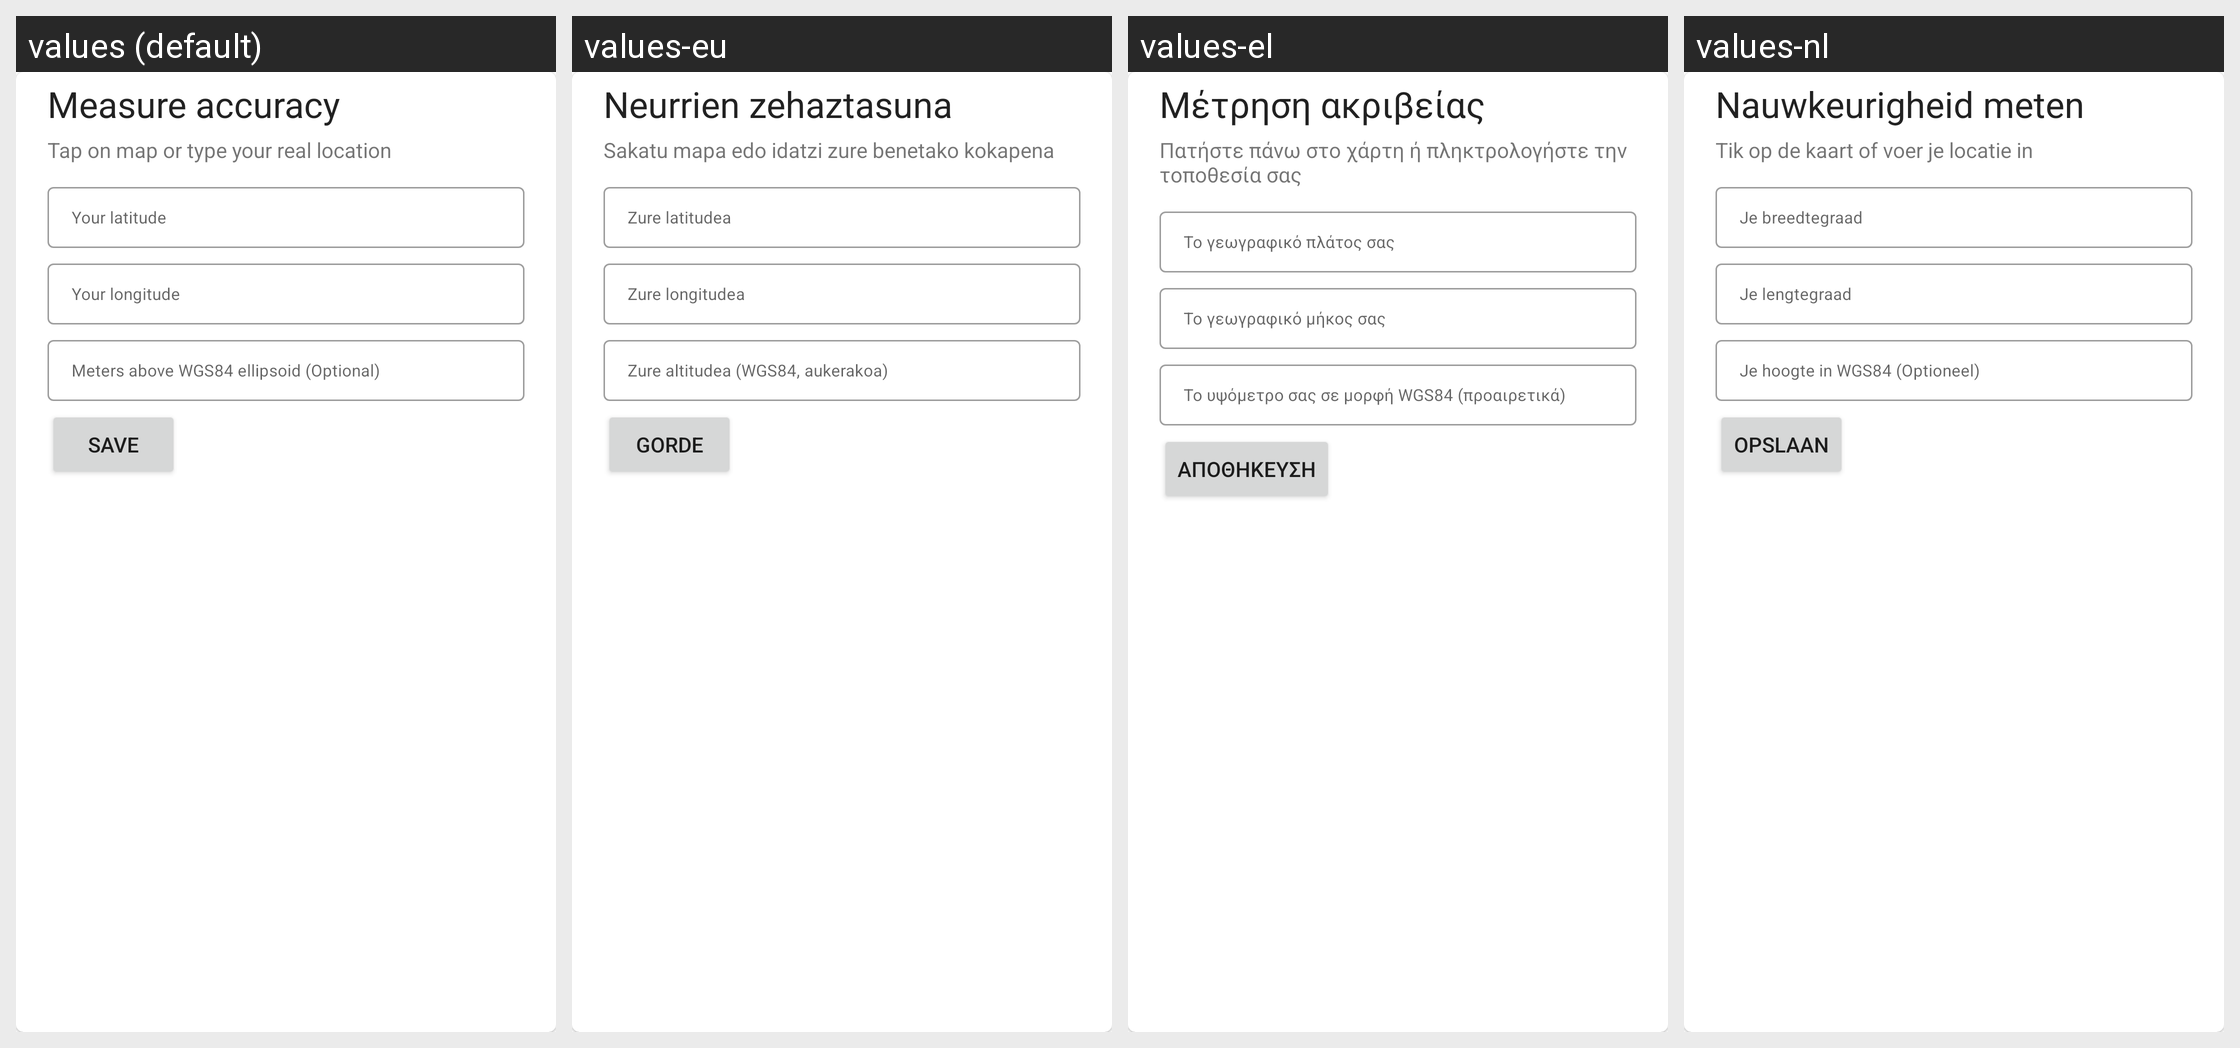

Translations of the strings shown on this Android screen, per locale in the grid:
Android screen res/layout/benchmark_top_expanded.xml rendered under 4 locales, left to right: values (default), values-eu, values-el, values-nl. Device: Nexus 5 (rendered at 1080×1920; each locale shown at half size, 540×960, under a caption strip naming it); theme AppTheme.
Other locales in the repository, not shown: values-cs, values-cs-rCS, values-cs-rCZ, values-da, values-de-rDE, values-es, values-fa, values-fi, values-fr, values-in, values-it, values-ja, values-ko-rKR, values-nl-rNL, values-pl, values-ru, values-uk, values-zh-rCN.
Strings drawn on this screen, with the default value and each locale's value (text and hints the layout hard-codes, and strings that could not be matched under every locale, appear in the picture but are not listed):

set_ground_truth_title
  values: Measure accuracy
  values-eu: Neurrien zehaztasuna
  values-el: Μέτρηση ακριβείας
  values-nl: Nauwkeurigheid meten

set_ground_truth_subtitle
  values: Tap on map or type your real location
  values-eu: Sakatu mapa edo idatzi zure benetako kokapena
  values-el: Πατήστε πάνω στο χάρτη ή πληκτρολογήστε την τοποθεσία σας
  values-nl: Tik op de kaart of voer je locatie in

ground_truth_latitude
  values: Your latitude
  values-eu: Zure latitudea
  values-el: Το γεωγραφικό πλάτος σας
  values-nl: Je breedtegraad

ground_truth_longitude
  values: Your longitude
  values-eu: Zure longitudea
  values-el: Το γεωγραφικό μήκος σας
  values-nl: Je lengtegraad

ground_truth_altitude
  values: Meters above WGS84 ellipsoid (Optional)
  values-eu: Zure altitudea (WGS84, aukerakoa)
  values-el: Το υψόμετρο σας σε μορφή WGS84 (προαιρετικά)
  values-nl: Je hoogte in WGS84 (Optioneel)

save
  values: Save
  values-eu: Gorde
  values-el: Αποθήκευση
  values-nl: Opslaan
